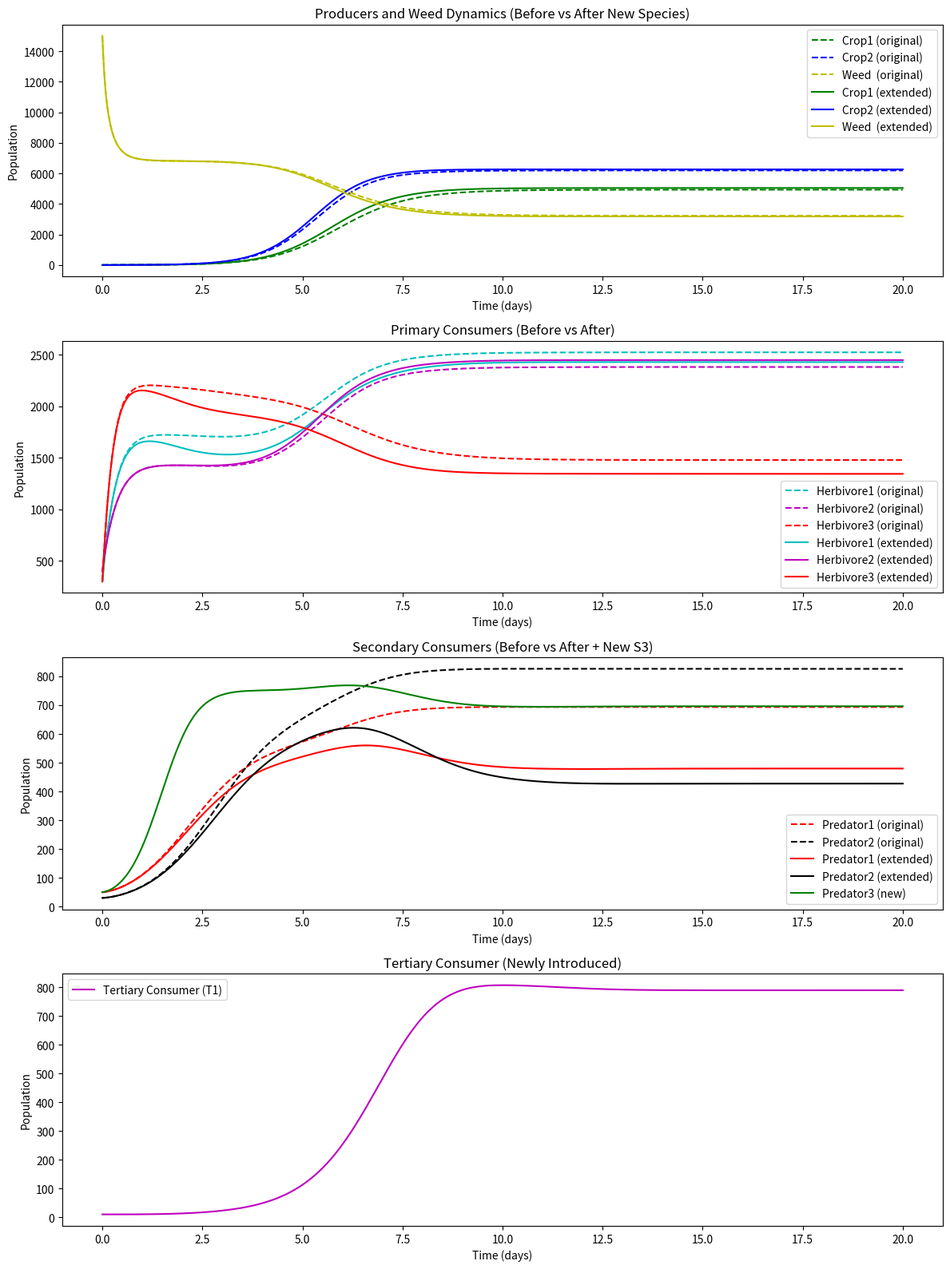

Write the Python code that produced this figure.
import numpy as np
import matplotlib.pyplot as plt
from scipy.integrate import solve_ivp

# =======================
# 1. 原始模型参数设置
# =======================
# ---------- 生产者1（作物1） ----------
r_P1 = 2
K_P1 = 10000
alpha_P1_C1 = 0.0002
alpha_P1_C2 = 0.00015
alpha_P1_C3 = 0.0001
alpha_P1_W = 0.000001

# ---------- 生产者2（作物2） ----------
r_P2 = 2
K_P2 = 10000
alpha_P2_C1 = 0.0001
alpha_P2_C2 = 0.00015
alpha_P2_C3 = 0.0001
alpha_P2_W = 0.000001

# ---------- 杂草 ----------
r_W = 4
K_W = 7000
alpha_W_C1 = 0.00005
alpha_W_C2 = 0.00001
alpha_W_C3 = 0.00002
alpha_W_P1 = 0.00018
alpha_W_P2 = 0.00018
gamma_W = 0.00  # 除草剂导致死亡率

# ---------- 初级消费者1（草食动物1） ----------
r_C1 = 0.9
K_C1 = 800
beta_P1_C1 = 0.5
beta_P2_C1 = 0.4
beta_W_C1 = 0.3
delta_C1 = 0.1
gamma_C1 = 0.00  # 针对C1的杀虫剂死亡率

# ---------- 初级消费者2（草食动物2） ----------
r_C2 = 1.0
K_C2 = 800
beta_P1_C2 = 0.4
beta_P2_C2 = 0.5
beta_W_C2 = 0.2
delta_C2 = 0.12
gamma_C2 = 0.00  # 针对C2的杀虫剂死亡率

# ---------- 初级消费者3（草食动物3） ----------
r_C3 = 0.8
K_C3 = 800
beta_P1_C3 = 0.0
beta_P2_C3 = 0.0
beta_W_C3 = 0.5
delta_C3 = 0.11
gamma_C3 = 0.00  # 针对C3的杀虫剂死亡率

# ---------- 次级消费者1（捕食者1） ----------
r_S1 = 0.2
K_S1 = 100
eta_C1_S1 = 0.0002
eta_C2_S1 = 0.0002
eta_C3_S1 = 0.0002
mu_S1 = 0.09

# ---------- 次级消费者2（捕食者2） ----------
r_S2 = 0.2
K_S2 = 120
eta_C1_S2 = 0.0002
eta_C2_S2 = 0.0002
eta_C3_S2 = 0.0002
mu_S2 = 0.10


# =======================
# 2. 农药浓度模型
# =======================
def pesticide_concentration(t, peak_time, intensity, duration):
    """
    在给定时间点 t 下，返回农药浓度。
    - peak_time：达到峰值的时间
    - intensity：峰值强度
    - duration：从 peak_time 开始持续多久后衰减至 0
    这里用一个高斯型衰减来模拟。
    """
    if t < peak_time:
        return 0
    elif peak_time <= t <= peak_time + duration:
        exponent = -((t - peak_time) ** 2) / (2 * (duration / 2) ** 2)
        # 防止数值下溢：
        if exponent < -700:
            return 0
        return intensity * np.exp(exponent)
    else:
        return 0


# =======================
# 3. 原模型（8 个物种）
# =======================
def model_original(t, y):
    # y = [P1, P2, W, C1, C2, C3, S1, S2]
    P1, P2, W, C1, C2, C3, S1, S2 = y

    # 计算除草剂和杀虫剂浓度
    S_W = pesticide_concentration(t, peak_time=8, intensity=10000, duration=10)
    S_C1 = pesticide_concentration(t, peak_time=15, intensity=10000, duration=10)
    S_C2 = pesticide_concentration(t, peak_time=15, intensity=10000, duration=10)
    S_C3 = pesticide_concentration(t, peak_time=15, intensity=10000, duration=10)

    # =========== 生产者1、2、杂草 ===========
    dP1dt = (r_P1 * P1 * (1 - P1 / K_P1)
             - alpha_P1_C1 * P1 * C1
             - alpha_P1_C2 * P1 * C2
             - alpha_P1_C3 * P1 * C3
             - alpha_P1_W * P1 * W)

    dP2dt = (r_P2 * P2 * (1 - P2 / K_P2)
             - alpha_P2_C1 * P2 * C1
             - alpha_P2_C2 * P2 * C2
             - alpha_P2_C3 * P2 * C3
             - alpha_P2_W * P2 * W)

    dWdt = (r_W * W * (1 - W / K_W)
            - alpha_W_C1 * W * C1
            - alpha_W_C2 * W * C2
            - gamma_W * S_W
            - alpha_W_P1 * W * P1 - alpha_W_P2 * W * P2
            )

    # =========== 初级消费者 C1, C2, C3 ===========
    dC1dt = (r_C1 * C1 * (1 - C1 / K_C1)
             + beta_P1_C1 * P1 + beta_P2_C1 * P2 + beta_W_C1 * W
             - delta_C1 * C1
             - gamma_C1 * S_C1
             - eta_C1_S1 * C1 * S1
             - eta_C1_S2 * C1 * S2)

    dC2dt = (r_C2 * C2 * (1 - C2 / K_C2)
             + beta_P1_C2 * P1 + beta_P2_C2 * P2 + beta_W_C2 * W
             - delta_C2 * C2
             - gamma_C2 * S_C2
             - eta_C2_S1 * C2 * S1
             - eta_C2_S2 * C2 * S2)

    dC3dt = (r_C3 * C3 * (1 - C3 / K_C3)
             + beta_P1_C3 * P1 + beta_P2_C3 * P2 + beta_W_C3 * W
             - delta_C3 * C3
             - gamma_C3 * S_C3
             - eta_C3_S1 * C3 * S1
             - eta_C3_S2 * C3 * S2)

    # =========== 次级消费者 S1, S2 ===========
    # 注意：原代码中只在 dS1dt 中写了对 C1 的捕食收益演示，实际上可以加上对 C2, C3 的捕食收益
    dS1dt = (r_S1 * S1 * (1 - S1 / K_S1)
             + eta_C1_S1 * C1 * S1
             + eta_C2_S1 * C2 * S1
             + eta_C3_S1 * C3 * S1
             - mu_S1 * S1)

    dS2dt = (r_S2 * S2 * (1 - S2 / K_S2)
             + eta_C1_S2 * C1 * S2
             + eta_C2_S2 * C2 * S2
             + eta_C3_S2 * C3 * S2
             - mu_S2 * S2)

    return [dP1dt, dP2dt, dWdt, dC1dt, dC2dt, dC3dt, dS1dt, dS2dt]


# =========================
# 4. 扩展模型 (10个物种)
#    + 新次级消费者S3
#    + 新三级消费者T1
# =========================
# 先定义一些新的参数（自行调整数值以观察差异）
r_S3 = 0.25  # 新的次级消费者 内禀增长率
K_S3 = 100  # 新的次级消费者 环境容量
mu_S3 = 0.08  # 新的次级消费者 自然死亡率

# 与 C1, C2, C3 的捕食效率
eta_C1_S3 = 0.0005
eta_C2_S3 = 0.00000
eta_C3_S3 = 0.0005

# 三级消费者 T1 (顶级捕食者)
r_T1 = 0.05
K_T1 = 50
mu_T1 = 0.12
# T1 捕食 S1, S2, S3 的效率
eta_S1_T1 = 0.0005
eta_S2_T1 = 0.0008
eta_S3_T1 = 0.0004


def model_extended(t, y):
    """
    扩展版：在原8个物种基础上，增加了 S3 (次级消费者3) 和 T1 (三级消费者)。
    y = [P1, P2, W, C1, C2, C3, S1, S2, S3, T1]
    """
    P1, P2, W, C1, C2, C3, S1, S2, S3, T1 = y

    # 计算除草剂和杀虫剂浓度（保持和原模型一致，也可自行调整）
    S_W = pesticide_concentration(t, peak_time=8, intensity=10000, duration=3)
    S_C1 = pesticide_concentration(t, peak_time=15, intensity=10000, duration=30)
    S_C2 = pesticide_concentration(t, peak_time=15, intensity=10000, duration=30)
    S_C3 = pesticide_concentration(t, peak_time=15, intensity=10000, duration=30)
    # 这里假设新加入的 S3, T1 不受既有杀虫剂直接影响，若想模拟，可以再加上 gamma_S3 * pesticide 等

    # =========== 生产者1、2、杂草 ===========
    dP1dt = (r_P1 * P1 * (1 - P1 / K_P1)
             - alpha_P1_C1 * P1 * C1
             - alpha_P1_C2 * P1 * C2
             - alpha_P1_C3 * P1 * C3
             - alpha_P1_W * P1 * W)

    dP2dt = (r_P2 * P2 * (1 - P2 / K_P2)
             - alpha_P2_C1 * P2 * C1
             - alpha_P2_C2 * P2 * C2
             - alpha_P2_C3 * P2 * C3
             - alpha_P2_W * P2 * W)

    dWdt = (r_W * W * (1 - W / K_W)
            - alpha_W_C1 * W * C1
            - alpha_W_C2 * W * C2
            - gamma_W * S_W
            - alpha_W_P1 * W * P1 - alpha_W_P2 * W * P2
            )

    # =========== 初级消费者 C1, C2, C3 ===========
    dC1dt = (r_C1 * C1 * (1 - C1 / K_C1)
             + beta_P1_C1 * P1 + beta_P2_C1 * P2 + beta_W_C1 * W
             - delta_C1 * C1
             - gamma_C1 * S_C1
             - eta_C1_S1 * C1 * S1
             - eta_C1_S2 * C1 * S2
             - eta_C1_S3 * C1 * S3)  # 还要考虑被新次级消费者S3捕食

    dC2dt = (r_C2 * C2 * (1 - C2 / K_C2)
             + beta_P1_C2 * P1 + beta_P2_C2 * P2 + beta_W_C2 * W
             - delta_C2 * C2
             - gamma_C2 * S_C2
             - eta_C2_S1 * C2 * S1
             - eta_C2_S2 * C2 * S2
             - eta_C2_S3 * C2 * S3)  # 被S3捕食

    dC3dt = (r_C3 * C3 * (1 - C3 / K_C3)
             + beta_P1_C3 * P1 + beta_P2_C3 * P2 + beta_W_C3 * W
             - delta_C3 * C3
             - gamma_C3 * S_C3
             - eta_C3_S1 * C3 * S1
             - eta_C3_S2 * C3 * S2
             - eta_C3_S3 * C3 * S3)  # 被S3捕食

    # =========== 次级消费者 S1, S2 (同原版) ===========
    dS1dt = (r_S1 * S1 * (1 - S1 / K_S1)
             + eta_C1_S1 * C1 * S1
             + eta_C2_S1 * C2 * S1
             + eta_C3_S1 * C3 * S1
             - mu_S1 * S1
             # 还可能被T1捕食
             - eta_S1_T1 * S1 * T1)

    dS2dt = (r_S2 * S2 * (1 - S2 / K_S2)
             + eta_C1_S2 * C1 * S2
             + eta_C2_S2 * C2 * S2
             + eta_C3_S2 * C3 * S2
             - mu_S2 * S2
             # 还可能被T1捕食
             - eta_S2_T1 * S2 * T1)

    # =========== 新的次级消费者 S3 ===========
    # 主要捕食 C1, C2, C3
    dS3dt = (r_S3 * S3 * (1 - S3 / K_S3)
             + eta_C1_S3 * C1 * S3
             + eta_C2_S3 * C2 * S3
             + eta_C3_S3 * C3 * S3
             - mu_S3 * S3
             # 还可能被T1捕食
             - eta_S3_T1 * S3 * T1)

    # =========== 新的三级消费者 T1 ===========
    # 主要捕食 S1, S2, S3
    dT1dt = (r_T1 * T1 * (1 - T1 / K_T1)
             + eta_S1_T1 * S1 * T1
             + eta_S2_T1 * S2 * T1
             + eta_S3_T1 * S3 * T1
             - mu_T1 * T1)

    return [dP1dt, dP2dt, dWdt,
            dC1dt, dC2dt, dC3dt,
            dS1dt, dS2dt, dS3dt, dT1dt]


# =======================
# 5. 求解 + 可视化
# =======================
def main():
    # --------- A. 原模型初始条件 (8维) ----------
    y0_original = [3,  # P1
                   3,  # P2
                   15000,  # W
                   300,  # C1
                   400,  # C2
                   300,  # C3
                   50,  # S1
                   30]  # S2

    # --------- B. 扩展模型初始条件 (10维) ----------
    # 在原基础上给新物种 S3, T1 一个初始值(可以是很小的值，表示刚刚回归/引入)
    y0_extended = [3,  # P1
                   3,  # P2
                   15000,  # W
                   300,  # C1
                   400,  # C2
                   300,  # C3
                   50,  # S1
                   30,  # S2
                   50,  # S3 (新次级消费者)
                   10]  # T1 (新三级消费者)

    # 时间区间
    t_span = (0, 20)
    # 希望输出的时间点
    t_eval = np.linspace(0, 20, 1000)

    # --------- C. 求解原模型 ---------
    sol_original = solve_ivp(model_original, t_span, y0_original, t_eval=t_eval, method='BDF')

    # --------- D. 求解扩展模型 ---------
    sol_extended = solve_ivp(model_extended, t_span, y0_extended, t_eval=t_eval, method='BDF')

    # 提取结果
    P1_o, P2_o, W_o, C1_o, C2_o, C3_o, S1_o, S2_o = sol_original.y
    # 扩展模型前 8 个与上面名称对应，第9、10个是S3和T1
    P1_e, P2_e, W_e, C1_e, C2_e, C3_e, S1_e, S2_e, S3_e, T1_e = sol_extended.y

    # =======================
    # 6. 前后对比绘图
    # =======================
    plt.figure(figsize=(12, 16))

    # ---- (1) 生产者 & 杂草 ----
    ax1 = plt.subplot(4, 1, 1)
    ax1.plot(sol_original.t, P1_o, 'g--', label="Crop1 (original)")
    ax1.plot(sol_original.t, P2_o, 'b--', label="Crop2 (original)")
    ax1.plot(sol_original.t, W_o, 'y--', label="Weed  (original)")

    ax1.plot(sol_extended.t, P1_e, 'g-', label="Crop1 (extended)")
    ax1.plot(sol_extended.t, P2_e, 'b-', label="Crop2 (extended)")
    ax1.plot(sol_extended.t, W_e, 'y-', label="Weed  (extended)")

    ax1.set_title("Producers and Weed Dynamics (Before vs After New Species)")
    ax1.set_xlabel("Time (days)")
    ax1.set_ylabel("Population")
    ax1.legend()

    # ---- (2) 初级消费者 C1, C2, C3 ----
    ax2 = plt.subplot(4, 1, 2)
    ax2.plot(sol_original.t, C1_o, 'c--', label="Herbivore1 (original)")
    ax2.plot(sol_original.t, C2_o, 'm--', label="Herbivore2 (original)")
    ax2.plot(sol_original.t, C3_o, 'r--', label="Herbivore3 (original)")

    ax2.plot(sol_extended.t, C1_e, 'c-', label="Herbivore1 (extended)")
    ax2.plot(sol_extended.t, C2_e, 'm-', label="Herbivore2 (extended)")
    ax2.plot(sol_extended.t, C3_e, 'r-', label="Herbivore3 (extended)")

    ax2.set_title("Primary Consumers (Before vs After)")
    ax2.set_xlabel("Time (days)")
    ax2.set_ylabel("Population")
    ax2.legend()

    # ---- (3) 次级消费者 S1, S2, 以及 新的 S3 ----
    ax3 = plt.subplot(4, 1, 3)
    ax3.plot(sol_original.t, S1_o, 'r--', label="Predator1 (original)")
    ax3.plot(sol_original.t, S2_o, 'k--', label="Predator2 (original)")

    ax3.plot(sol_extended.t, S1_e, 'r-', label="Predator1 (extended)")
    ax3.plot(sol_extended.t, S2_e, 'k-', label="Predator2 (extended)")

    # 新加入的S3只在extended中才有
    ax3.plot(sol_extended.t, S3_e, 'g-', label="Predator3 (new)")

    ax3.set_title("Secondary Consumers (Before vs After + New S3)")
    ax3.set_xlabel("Time (days)")
    ax3.set_ylabel("Population")
    ax3.legend()

    # ---- (4) 新的三级消费者 T1 (只在extended中才有)----
    ax4 = plt.subplot(4, 1, 4)
    ax4.plot(sol_extended.t, T1_e, 'm-', label="Tertiary Consumer (T1)")
    ax4.set_title("Tertiary Consumer (Newly Introduced)")
    ax4.set_xlabel("Time (days)")
    ax4.set_ylabel("Population")
    ax4.legend()

    plt.tight_layout()
    plt.show()


if __name__ == "__main__":
    main()
